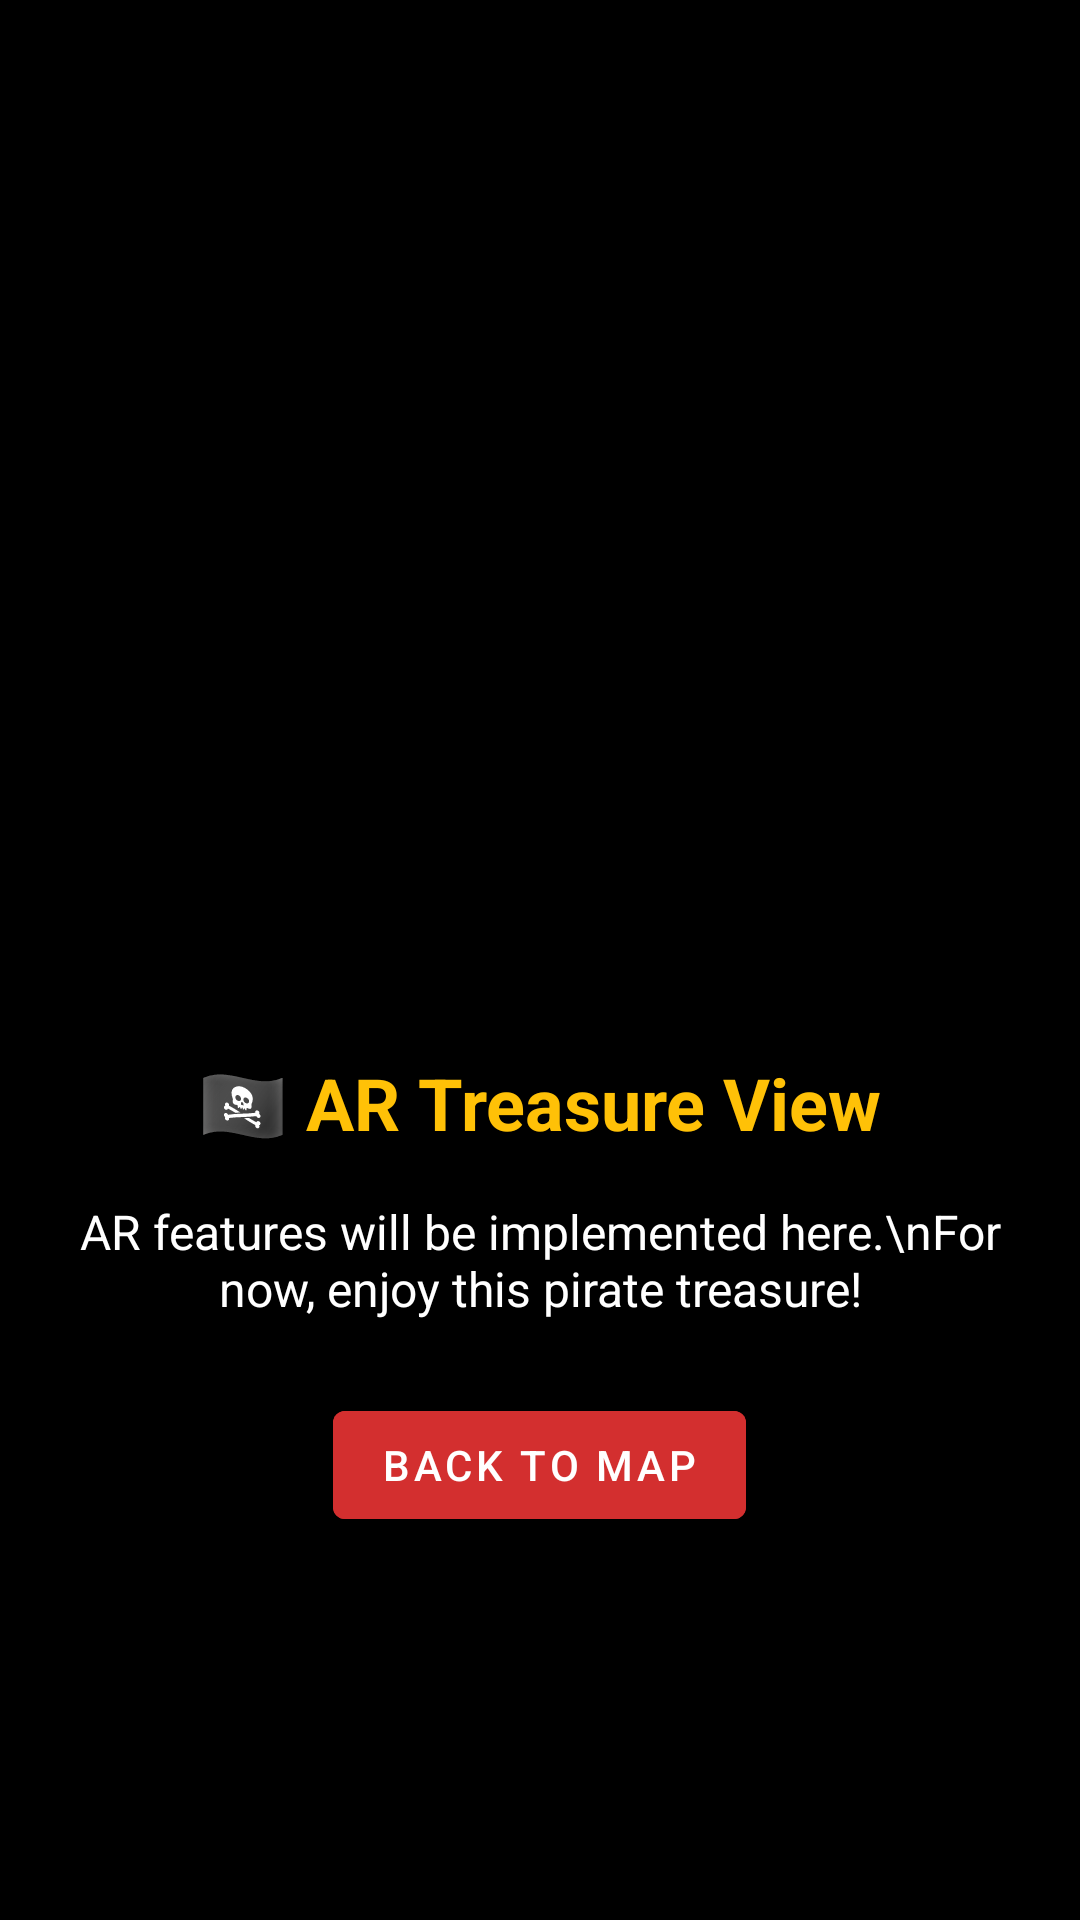

The Android layout XML behind this screen, and the referenced resources:
<!-- AndroidManifest.xml: application theme Theme.THA -->
<!-- res/layout/activity_ar_simple.xml -->
<?xml version="1.0" encoding="utf-8"?>
<LinearLayout xmlns:android="http://schemas.android.com/apk/res/android"
    android:layout_width="match_parent"
    android:layout_height="match_parent"
    android:orientation="vertical"
    android:gravity="center"
    android:background="@color/pirate_black"
    android:padding="24dp">

    <ImageView
        android:id="@+id/ar_image"
        android:layout_width="200dp"
        android:layout_height="200dp"
        android:src="@drawable/jollyroger"
        android:layout_marginBottom="24dp" />

    <TextView
        android:id="@+id/ar_title"
        android:layout_width="wrap_content"
        android:layout_height="wrap_content"
        android:text="🏴‍☠️ AR Treasure View"
        android:textColor="@color/pirate_gold"
        android:textSize="24sp"
        android:textStyle="bold"
        android:layout_marginBottom="16dp" />

    <TextView
        android:layout_width="wrap_content"
        android:layout_height="wrap_content"
        android:text="AR features will be implemented here.\nFor now, enjoy this pirate treasure!"
        android:textColor="@color/pirate_white"
        android:textSize="16sp"
        android:textAlignment="center"
        android:layout_marginBottom="24dp" />

    <com.google.android.material.button.MaterialButton
        android:layout_width="wrap_content"
        android:layout_height="wrap_content"
        android:text="Back to Map"
        android:backgroundTint="@color/pirate_red"
        android:textColor="@color/pirate_white"
        android:onClick="onBackPressed" />

</LinearLayout>
<!-- resources referenced by this layout -->
<resources>
  <color name="pirate_black">#000000</color>
  <color name="pirate_gold">#FFC107</color>
  <color name="pirate_red">#D32F2F</color>
  <color name="pirate_white">#FFFFFF</color>
  <style name="Theme.THA" parent="Theme.MaterialComponents.DayNight.DarkActionBar">
          <item name="colorPrimary">@color/primaryColor</item>
          <item name="colorPrimaryVariant">@color/pirate_brown</item>
          <item name="colorOnPrimary">@color/pirate_white</item>
          <item name="colorSecondary">@color/secondaryColor</item>
          <item name="colorSecondaryVariant">@color/pirate_gold</item>
          <item name="colorOnSecondary">@color/pirate_black</item>
          <item name="android:statusBarColor">?attr/colorPrimaryVariant</item>
      </style>
  <color name="primaryColor">#FF6F00</color>
  <color name="pirate_brown">#5D4037</color>
  <color name="secondaryColor">#1565C0</color>
</resources>
